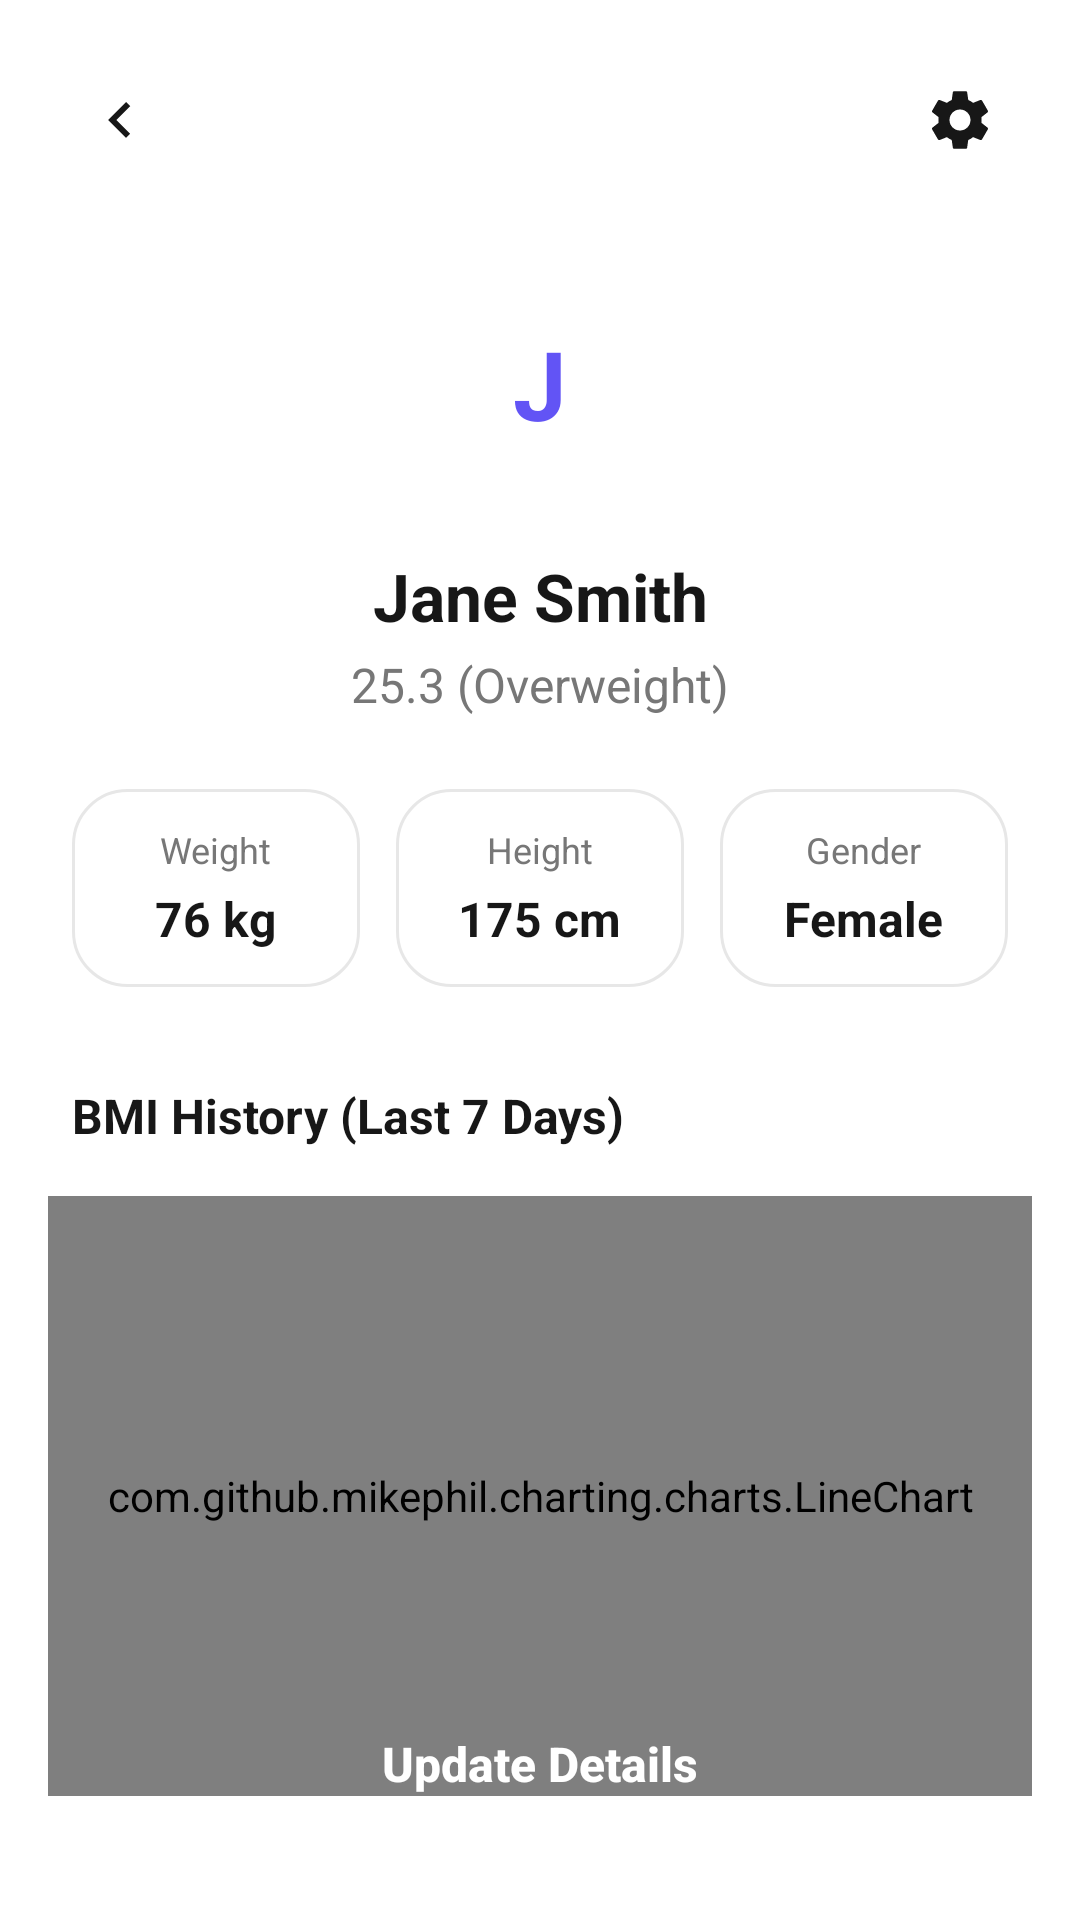

Here is an Android app screen rendered from its layout file. Give the layout XML and the strings, colors and styles it references.
<!-- AndroidManifest.xml: application theme Theme.BMI_Calculator -->
<!-- res/layout/activity_user_profile.xml -->
<?xml version="1.0" encoding="utf-8"?>
<androidx.constraintlayout.widget.ConstraintLayout xmlns:android="http://schemas.android.com/apk/res/android"
    xmlns:app="http://schemas.android.com/apk/res-auto"
    xmlns:tools="http://schemas.android.com/tools"
    android:layout_width="match_parent"
    android:layout_height="match_parent"
    android:background="@color/white">

    <ImageView
        android:id="@+id/btnBack"
        android:layout_width="48dp"
        android:layout_height="48dp"
        android:layout_margin="16dp"
        android:padding="12dp"
        android:src="@drawable/ic_arrow_left"
        app:layout_constraintStart_toStartOf="parent"
        app:layout_constraintTop_toTopOf="parent"
        app:tint="@color/black" />

    <ImageView
        android:id="@+id/btnMenu"
        android:layout_width="48dp"
        android:layout_height="48dp"
        android:layout_margin="16dp"
        android:padding="12dp"
        android:src="@drawable/ic_settings"
        app:layout_constraintEnd_toEndOf="parent"
        app:layout_constraintTop_toTopOf="parent"
        app:tint="@color/black" />

    <TextView
        android:id="@+id/tvInitial"
        android:layout_width="80dp"
        android:layout_height="80dp"
        android:layout_marginTop="24dp"
        android:background="@drawable/bg_circle_button"
        android:backgroundTint="@color/light_purple"
        android:gravity="center"
        android:text="J"
        android:textColor="@color/primary"
        android:textSize="32sp"
        android:textStyle="bold"
        app:layout_constraintEnd_toEndOf="parent"
        app:layout_constraintStart_toStartOf="parent"
        app:layout_constraintTop_toBottomOf="@id/btnBack" />

    <TextView
        android:id="@+id/tvUserName"
        android:layout_width="wrap_content"
        android:layout_height="wrap_content"
        android:layout_marginTop="16dp"
        android:text="Jane Smith"
        android:textColor="@color/black"
        android:textSize="22sp"
        android:textStyle="bold"
        app:layout_constraintEnd_toEndOf="parent"
        app:layout_constraintStart_toStartOf="parent"
        app:layout_constraintTop_toBottomOf="@id/tvInitial" />

    <TextView
        android:id="@+id/tvUserBmiInfo"
        android:layout_width="wrap_content"
        android:layout_height="wrap_content"
        android:layout_marginTop="4dp"
        android:text="25.3 (Overweight)"
        android:textColor="@color/gray"
        android:textSize="16sp"
        app:layout_constraintEnd_toEndOf="parent"
        app:layout_constraintStart_toStartOf="parent"
        app:layout_constraintTop_toBottomOf="@id/tvUserName" />

    <LinearLayout
        android:id="@+id/llStats"
        android:layout_width="match_parent"
        android:layout_height="wrap_content"
        android:layout_marginTop="24dp"
        android:gravity="center"
        android:orientation="horizontal"
        android:paddingHorizontal="24dp"
        app:layout_constraintTop_toBottomOf="@id/tvUserBmiInfo">

        <LinearLayout
            android:layout_width="0dp"
            android:layout_height="wrap_content"
            android:layout_weight="1"
            android:background="@drawable/bg_card"
            android:gravity="center"
            android:orientation="vertical"
            android:padding="12dp">

            <TextView
                android:layout_width="wrap_content"
                android:layout_height="wrap_content"
                android:text="Weight"
                android:textColor="@color/gray"
                android:textSize="12sp" />

            <TextView
                android:id="@+id/tvWeight"
                android:layout_width="wrap_content"
                android:layout_height="wrap_content"
                android:layout_marginTop="4dp"
                android:text="76 kg"
                android:textColor="@color/black"
                android:textSize="16sp"
                android:textStyle="bold" />
        </LinearLayout>

        <View
            android:layout_width="12dp"
            android:layout_height="1dp" />

        <LinearLayout
            android:layout_width="0dp"
            android:layout_height="wrap_content"
            android:layout_weight="1"
            android:background="@drawable/bg_card"
            android:gravity="center"
            android:orientation="vertical"
            android:padding="12dp">

            <TextView
                android:layout_width="wrap_content"
                android:layout_height="wrap_content"
                android:text="Height"
                android:textColor="@color/gray"
                android:textSize="12sp" />

            <TextView
                android:id="@+id/tvHeight"
                android:layout_width="wrap_content"
                android:layout_height="wrap_content"
                android:layout_marginTop="4dp"
                android:text="175 cm"
                android:textColor="@color/black"
                android:textSize="16sp"
                android:textStyle="bold" />
        </LinearLayout>

        <View
            android:layout_width="12dp"
            android:layout_height="1dp" />

        <LinearLayout
            android:layout_width="0dp"
            android:layout_height="wrap_content"
            android:layout_weight="1"
            android:background="@drawable/bg_card"
            android:gravity="center"
            android:orientation="vertical"
            android:padding="12dp">

            <TextView
                android:layout_width="wrap_content"
                android:layout_height="wrap_content"
                android:text="Gender"
                android:textColor="@color/gray"
                android:textSize="12sp" />

            <TextView
                android:id="@+id/tvGender"
                android:layout_width="wrap_content"
                android:layout_height="wrap_content"
                android:layout_marginTop="4dp"
                android:text="Female"
                android:textColor="@color/black"
                android:textSize="16sp"
                android:textStyle="bold" />
        </LinearLayout>
    </LinearLayout>

    <TextView
        android:id="@+id/tvHistoryTitle"
        android:layout_width="wrap_content"
        android:layout_height="wrap_content"
        android:layout_marginStart="24dp"
        android:layout_marginTop="32dp"
        android:text="BMI History (Last 7 Days)"
        android:textColor="@color/black"
        android:textSize="16sp"
        android:textStyle="bold"
        app:layout_constraintStart_toStartOf="parent"
        app:layout_constraintTop_toBottomOf="@id/llStats" />

    <com.github.mikephil.charting.charts.LineChart
        android:id="@+id/chart"
        android:layout_width="match_parent"
        android:layout_height="200dp"
        android:layout_marginHorizontal="16dp"
        android:layout_marginTop="16dp"
        app:layout_constraintTop_toBottomOf="@id/tvHistoryTitle" />

    <Button
        android:id="@+id/btnUpdateDetails"
        android:layout_width="match_parent"
        android:layout_height="56dp"
        android:layout_margin="24dp"
        android:background="@drawable/bg_button_primary"
        android:text="Update Details"
        android:textAllCaps="false"
        android:textColor="@color/white"
        android:textSize="16sp"
        android:textStyle="bold"
        app:layout_constraintBottom_toBottomOf="parent" />

</androidx.constraintlayout.widget.ConstraintLayout>
<!-- resources referenced by this layout -->
<resources>
  <color name="black">#171717</color>
  <color name="gray">#777777</color>
  <color name="light_purple">#F0EFFF</color>
  <color name="primary">#6254F5</color>
  <color name="white">#FFFFFF</color>
  <!-- drawable bg_card (drawable) -->
  <?xml version="1.0" encoding="utf-8"?>
  <shape xmlns:android="http://schemas.android.com/apk/res/android">
      <solid android:color="@color/white" />
      <stroke android:width="1dp" android:color="@color/border" />
      <corners android:radius="18dp" />
  </shape>
  <!-- drawable ic_arrow_left (drawable) -->
  <vector xmlns:android="http://schemas.android.com/apk/res/android"
      android:width="24dp"
      android:height="24dp"
      android:viewportWidth="24"
      android:viewportHeight="24">
      <path
          android:fillColor="@color/black"
          android:pathData="M15.41,16.59L10.83,12l4.58,-4.59L14,6l-6,6l6,6l1.41,-1.41z" />
  </vector>
  <!-- drawable ic_settings (drawable) -->
  <vector xmlns:android="http://schemas.android.com/apk/res/android"
      android:width="24dp"
      android:height="24dp"
      android:viewportWidth="24"
      android:viewportHeight="24">
    <path
        android:fillColor="#FF000000"
        android:pathData="M19.14,12.94c0.04,-0.3 0.06,-0.61 0.06,-0.94c0,-0.32 -0.02,-0.64 -0.07,-0.94l2.03,-1.58c0.18,-0.14 0.23,-0.41 0.12,-0.61l-1.92,-3.32c-0.12,-0.22 -0.37,-0.29 -0.59,-0.22l-2.39,0.96c-0.5,-0.38 -1.03,-0.7 -1.62,-0.94L14.4,2.81c-0.04,-0.24 -0.24,-0.41 -0.48,-0.41h-3.84c-0.24,0 -0.43,0.17 -0.47,0.41L9.25,5.35C8.66,5.59 8.12,5.92 7.63,6.29L5.24,5.33c-0.22,-0.08 -0.47,0 -0.59,0.22L2.74,8.87C2.62,9.08 2.66,9.34 2.84,9.48l2.03,1.58C4.82,11.36 4.8,11.68 4.8,12c0,0.32 0.02,0.64 0.07,0.94l-2.03,1.58c-0.18,0.14 -0.23,0.41 -0.12,0.61l1.92,3.32c0.12,0.22 0.37,0.29 0.59,0.22l2.39,-0.96c0.5,0.38 1.03,0.7 1.62,0.94l0.36,2.54c0.05,0.24 0.24,0.41 0.48,0.41h3.84c0.24,0 0.44,-0.17 0.47,-0.41l0.36,-2.54c0.59,-0.24 1.13,-0.56 1.62,-0.94l2.39,0.96c0.22,0.08 0.47,0 0.59,-0.22l1.92,-3.32c0.12,-0.22 0.07,-0.47 -0.12,-0.61L19.14,12.94zM12,15.5c-1.93,0 -3.5,-1.57 -3.5,-3.5s1.57,-3.5 3.5,-3.5s3.5,1.57 3.5,3.5S13.93,15.5 12,15.5z"/>
  </vector>
  <style name="Theme.BMI_Calculator" parent="Base.Theme.BMI_Calculator" />
  <color name="border">#E7E7E7</color>
  <style name="Base.Theme.BMI_Calculator" parent="Theme.Material3.DayNight.NoActionBar">
          
          <item name="android:windowTranslucentStatus">false</item>
          <item name="android:windowTranslucentNavigation">false</item>
          <item name="android:statusBarColor">@android:color/transparent</item>
          <item name="android:navigationBarColor">@android:color/transparent</item>
      </style>
</resources>
